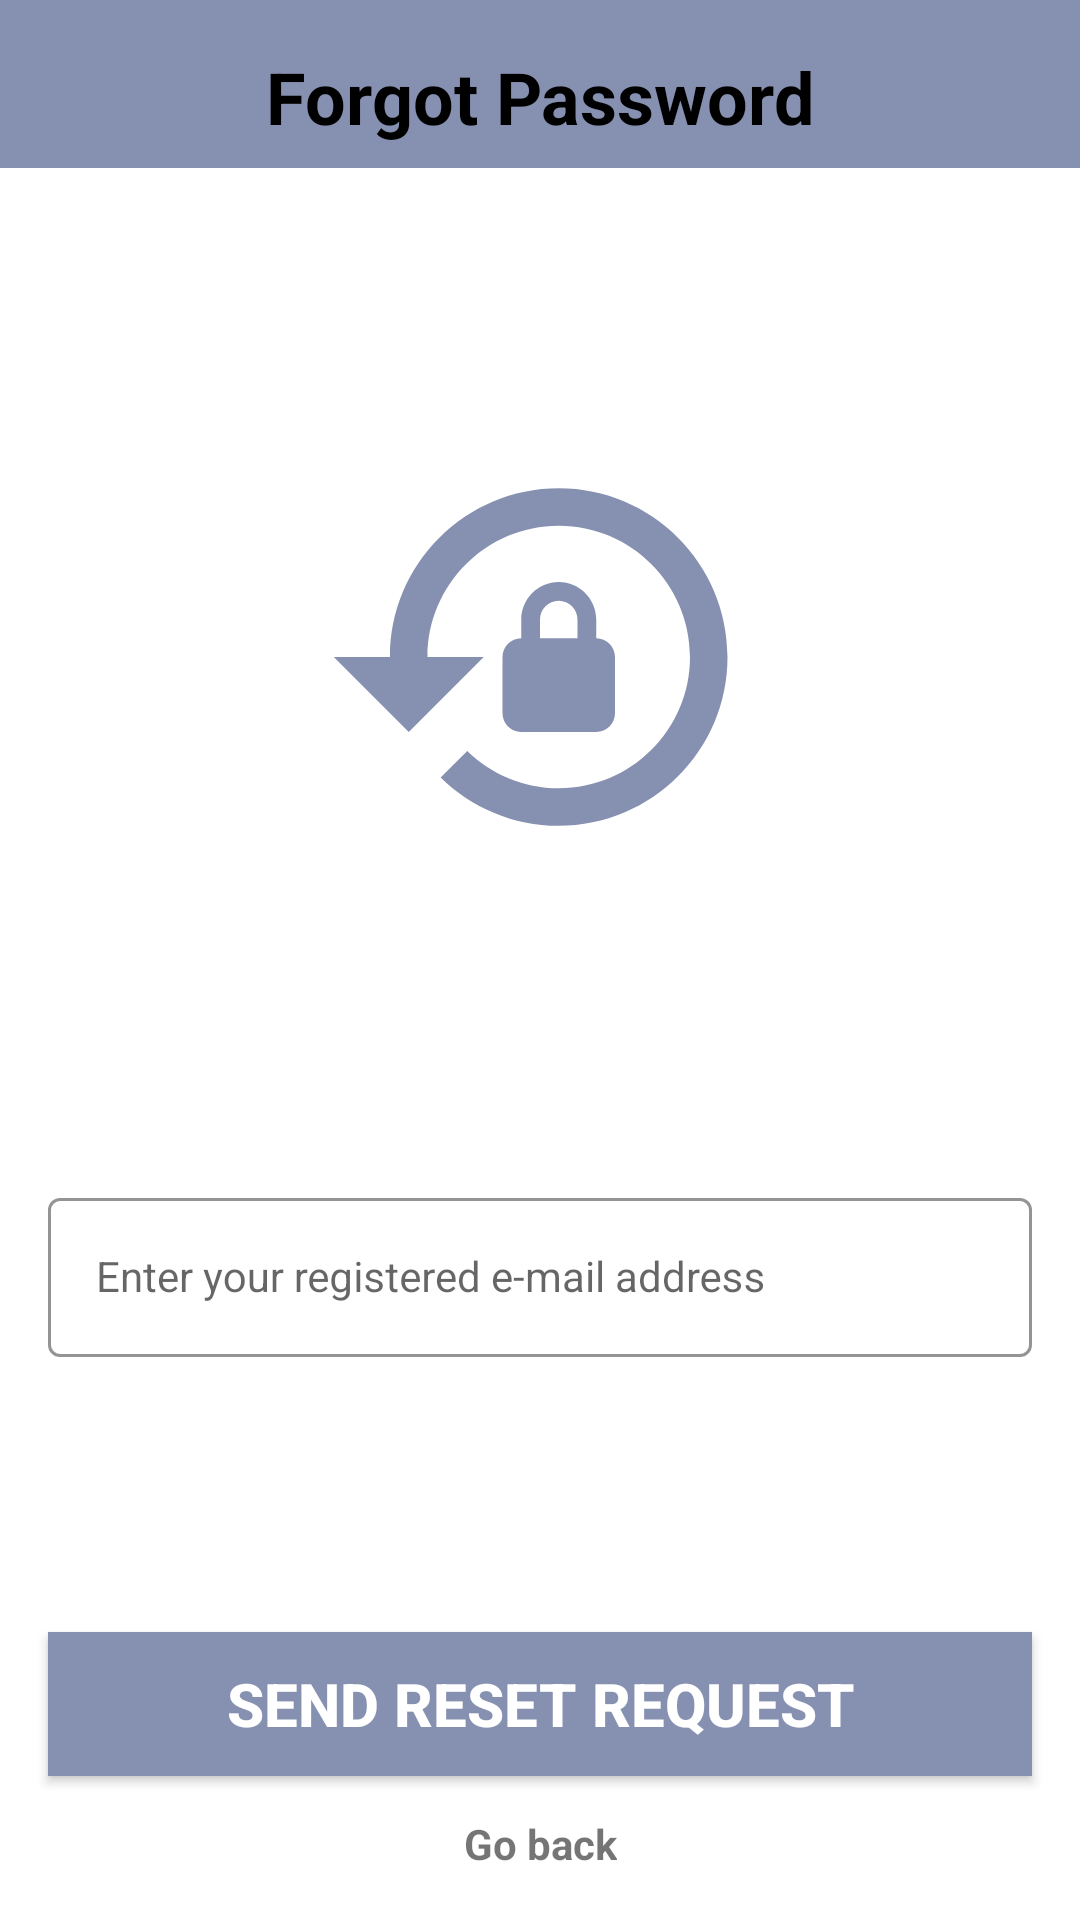

Here is an Android app screen rendered from its layout file. Give the layout XML and the strings, colors and styles it references.
<!-- AndroidManifest.xml: application theme Theme.NotesApp -->
<!-- res/layout/fragment_forget_.xml -->
<?xml version="1.0" encoding="utf-8"?>
    <FrameLayout
        xmlns:android="http://schemas.android.com/apk/res/android"
        xmlns:tools="http://schemas.android.com/tools"
        xmlns:app="http://schemas.android.com/apk/res-auto"
        android:layout_width="match_parent"
        android:layout_height="match_parent"
        tools:context="com.barisgungorr.view.Fragment.Forget_Fragment">

    <androidx.constraintlayout.widget.ConstraintLayout
        android:layout_width="match_parent"
        android:layout_height="match_parent">


        <androidx.appcompat.widget.Toolbar
            android:id="@+id/toolbar"
            android:layout_width="match_parent"
            android:layout_height="wrap_content"
            android:background="@color/card_purple"
            android:minHeight="?attr/actionBarSize"
            android:theme="?attr/actionBarTheme"
            app:layout_constraintEnd_toEndOf="parent"
            app:layout_constraintStart_toStartOf="parent"
            app:layout_constraintTop_toTopOf="parent"
            app:titleTextColor="@color/white">

        </androidx.appcompat.widget.Toolbar>

        <TextView
            android:id="@+id/tvTitle"
            android:layout_width="wrap_content"
            android:layout_height="wrap_content"
            android:layout_marginTop="16dp"
            android:text="@string/fragment_forgot_reset_password"
            android:textAlignment="center"
            android:textColor="@color/black"
            android:textSize="24sp"
            android:textStyle="bold"
            app:layout_constraintEnd_toEndOf="@+id/toolbar"
            app:layout_constraintStart_toStartOf="@+id/toolbar"
            app:layout_constraintTop_toTopOf="parent" />

        <com.google.android.material.textfield.TextInputLayout
            android:id="@+id/tvEmail"
            style="@style/LoginTextInputOuterFieldStyle"
            android:layout_width="0dp"
            android:layout_height="wrap_content"
            android:layout_marginHorizontal="16dp"
            android:layout_marginTop="50dp"
            android:layout_marginBottom="100dp"
            android:backgroundTint="@color/blue"
            app:boxStrokeColor="@color/blue"
            app:hintTextColor="@color/card_red"
            app:layout_constraintEnd_toEndOf="parent"
            app:layout_constraintHorizontal_bias="0.5"
            app:layout_constraintStart_toStartOf="parent"
            app:layout_constraintTop_toBottomOf="@+id/progressBar">

            <com.google.android.material.textfield.TextInputEditText
                android:id="@+id/emailText"
                style="@style/LoginTextInputInnerFieldStyle"
                android:layout_width="match_parent"
                android:layout_height="match_parent"
                android:backgroundTint="@color/blue"
                android:hint="@string/fragment_forgot_register_email"
                android:inputType="textEmailAddress" />
        </com.google.android.material.textfield.TextInputLayout>


        <androidx.appcompat.widget.AppCompatButton
            android:id="@+id/btnResetPassword"
            android:layout_width="match_parent"
            android:layout_height="wrap_content"
            android:layout_marginHorizontal="16dp"
            android:layout_marginBottom="48dp"
            android:background="@color/card_purple"
            android:text="@string/fragment_forgot_reset_request_text"
            android:textColor="@color/white"
            android:textSize="20sp"
            android:textStyle="bold"
            app:layout_constraintBottom_toBottomOf="parent"
            app:layout_constraintEnd_toEndOf="parent"
            app:layout_constraintStart_toStartOf="parent" />

        <ProgressBar
            android:id="@+id/progressBar"
            android:layout_width="wrap_content"
            android:layout_height="wrap_content"
            android:layout_centerHorizontal="true"
            android:indeterminateTint="?attr/colorOnSecondary"
            android:visibility="invisible"
            app:layout_constraintBottom_toBottomOf="parent"
            app:layout_constraintEnd_toEndOf="parent"
            app:layout_constraintStart_toStartOf="parent"
            app:layout_constraintTop_toTopOf="parent">

        </ProgressBar>


        <TextView
            android:id="@+id/tvGoBack"
            android:layout_width="wrap_content"
            android:layout_height="wrap_content"
            android:layout_marginBottom="16dp"
            android:text="@string/fragment_forgot_go_back_text"
            android:textStyle="bold"
            app:layout_constraintBottom_toBottomOf="parent"
            app:layout_constraintEnd_toEndOf="parent"
            app:layout_constraintStart_toStartOf="parent" />

        <ImageView
            android:id="@+id/imageViewReset"
            android:layout_width="150dp"
            android:layout_height="150dp"
            android:layout_marginTop="88dp"
            android:src="@drawable/baseline_lock_reset_24"
            app:layout_constraintEnd_toEndOf="parent"
            app:layout_constraintStart_toStartOf="parent"
            app:layout_constraintTop_toBottomOf="@+id/toolbar" />


    </androidx.constraintlayout.widget.ConstraintLayout>

    </FrameLayout>
<!-- resources referenced by this layout -->
<resources>
  <color name="black">#FF000000</color>
  <color name="blue">#A8DAF0</color>
  <color name="card_purple">#8690B1</color>
  <color name="card_red">#FF3B30</color>
  <color name="white">#FFFFFFFF</color>
  <!-- drawable baseline_lock_reset_24 (drawable) -->
  <vector android:height="64dp" android:tint="@color/card_purple"
      android:viewportHeight="24" android:viewportWidth="24"
      android:width="64dp" xmlns:android="http://schemas.android.com/apk/res/android">
      <path android:fillColor="@android:color/white" android:pathData="M13,3c-4.97,0 -9,4.03 -9,9H1l4,4l4,-4H6c0,-3.86 3.14,-7 7,-7s7,3.14 7,7s-3.14,7 -7,7c-1.9,0 -3.62,-0.76 -4.88,-1.99L6.7,18.42C8.32,20.01 10.55,21 13,21c4.97,0 9,-4.03 9,-9S17.97,3 13,3zM15,11v-1c0,-1.1 -0.9,-2 -2,-2s-2,0.9 -2,2v1c-0.55,0 -1,0.45 -1,1v3c0,0.55 0.45,1 1,1h4c0.55,0 1,-0.45 1,-1v-3C16,11.45 15.55,11 15,11zM14,11h-2v-1c0,-0.55 0.45,-1 1,-1s1,0.45 1,1V11z"/>
  </vector>
  <string name="fragment_forgot_go_back_text">Go back</string>
  <string name="fragment_forgot_register_email">Enter your registered e-mail address</string>
  <string name="fragment_forgot_reset_password">Forgot Password</string>
  <string name="fragment_forgot_reset_request_text">Send reset request</string>
  <style name="LoginTextInputInnerFieldStyle" parent="Widget.MaterialComponents.TextInputLayout.OutlinedBox">
          <item name="android:layout_width">match_parent</item>
          <item name="android:layout_height">wrap_content</item>
          <item name="android:textColor">@color/black</item>
          <item name="android:textColorHint">@color/black</item>
          <item name="android:maxLines">1</item>
          <item name="android:textSize">14sp</item>
          <item name="android:singleLine">true</item>
      </style>
  <style name="LoginTextInputOuterFieldStyle" parent="Widget.MaterialComponents.TextInputLayout.OutlinedBox">
          <item name="android:layout_width">match_parent</item>
          <item name="android:layout_height">wrap_content</item>
          <item name="android:layout_marginTop">15dp</item>
          <item name="android:layout_marginBottom">15dp</item>
      </style>
  <style name="Theme.NotesApp" parent="Base.Theme.NotesApp" />
  <style name="Base.Theme.NotesApp" parent="Theme.MaterialComponents.DayNight.NoActionBar">
          <item name="android:forceDarkAllowed" tools:targetApi="q">false</item>
          <item name="colorPrimary">@color/white</item>
          <item name="colorPrimaryVariant">@color/purple_700</item>
          <item name="colorOnPrimary">@color/white</item>
          <item name="android:statusBarColor">@color/black</item>
          
          <item name="colorSecondary">@color/teal_200</item>
          <item name="colorSecondaryVariant">@color/teal_700</item>
          <item name="colorOnSecondary">@color/black</item>
          
  
          <item name="backgroundColor">@color/transparent</item>
          <item name="android:navigationBarColor">@color/transparent</item>
          <item name="color">#EAEFF3</item>
          <item name="bottomSheetStyle">@style/BottomSheetDialogTheme</item>
  
  
      </style>
  <color name="purple_700">#FF3700B3</color>
  <color name="teal_200">#FF03DAC5</color>
  <color name="teal_700">#FF018786</color>
  <color name="transparent">#00000000</color>
  <style name="BottomSheetDialogTheme" parent="Theme.Design.Light.BottomSheetDialog" />
</resources>
